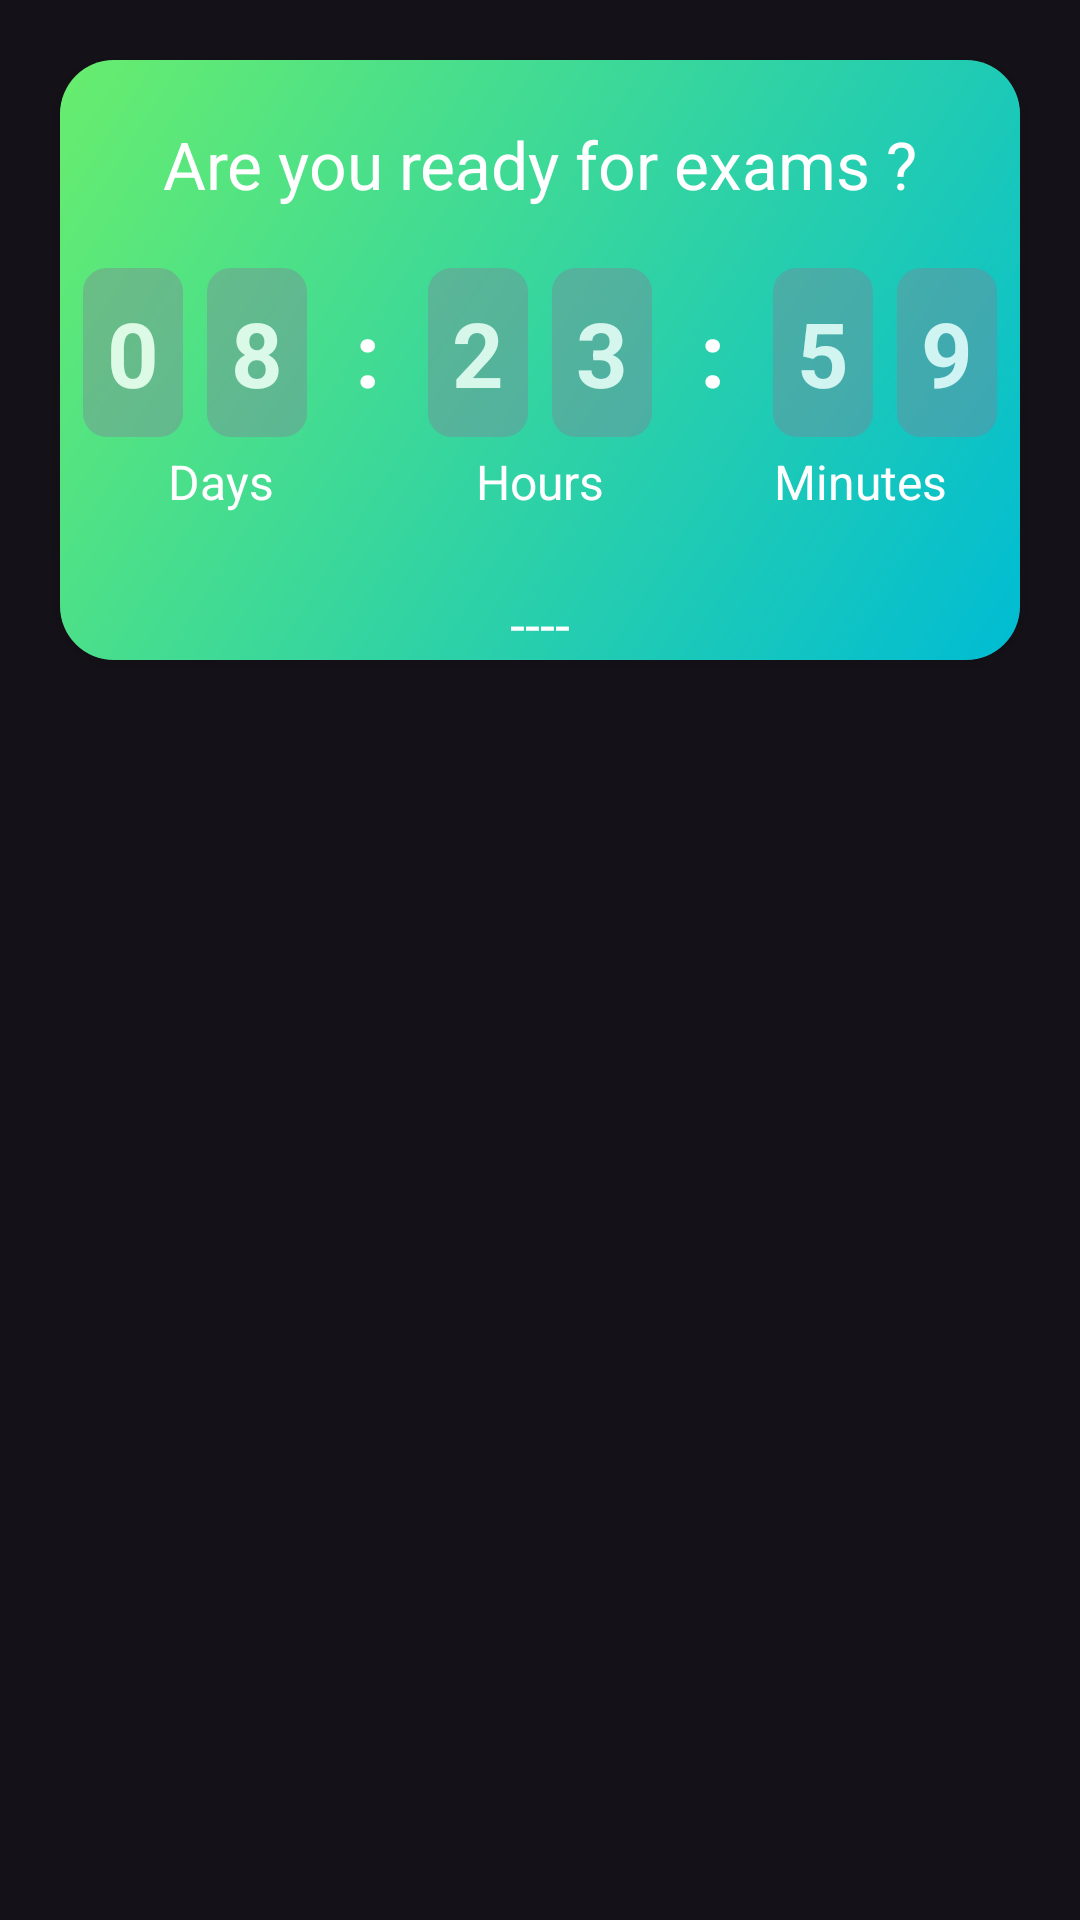

Android layout source for this screen:
<!-- AndroidManifest.xml: application theme Theme.GBSchool -->
<!-- res/layout/home_section_1.xml -->
<?xml version="1.0" encoding="utf-8"?>
<LinearLayout xmlns:android="http://schemas.android.com/apk/res/android"
    xmlns:app="http://schemas.android.com/apk/res-auto"
    android:id="@+id/layout_section_classes"
    android:layout_width="match_parent"
    android:layout_height="wrap_content"
    android:orientation="vertical">


    <androidx.cardview.widget.CardView
        android:id="@+id/cardView"
        android:layout_width="match_parent"
        android:layout_height="200dp"
        android:layout_margin="20dp"
        app:cardCornerRadius="18dp">

        <androidx.constraintlayout.widget.ConstraintLayout
            android:layout_width="match_parent"
            android:layout_height="match_parent"
            android:background="@drawable/green_gradient_color">


            <TextView
                android:id="@+id/label_ready"
                android:layout_width="wrap_content"
                android:layout_height="wrap_content"
                android:layout_marginTop="20dp"
                android:text="Are you ready for exams ?"
                android:textColor="@color/white"
                android:textSize="22sp"
                app:layout_constraintEnd_toEndOf="parent"
                app:layout_constraintStart_toStartOf="parent"
                app:layout_constraintTop_toTopOf="parent" />

            <LinearLayout
                android:id="@+id/linearLayout"
                android:layout_width="match_parent"
                android:layout_height="wrap_content"
                android:layout_marginTop="20dp"
                android:gravity="center"
                android:orientation="horizontal"
                app:layout_constraintEnd_toEndOf="parent"
                app:layout_constraintStart_toStartOf="parent"
                app:layout_constraintTop_toBottomOf="@+id/label_ready">

                <TextView
                    android:id="@+id/tv_hour_1"
                    style="@style/clock_style"
                    android:text="0"
                    app:layout_constraintEnd_toEndOf="parent"
                    app:layout_constraintStart_toStartOf="parent"
                    app:layout_constraintTop_toTopOf="parent" />

                <TextView
                    android:id="@+id/tv_hour_2"
                    style="@style/clock_style"
                    android:text="8"
                    app:layout_constraintEnd_toEndOf="parent"
                    app:layout_constraintStart_toStartOf="parent"
                    app:layout_constraintTop_toTopOf="parent" />

                <TextView
                    style="@style/clock_style"
                    android:alpha="1"
                    android:background="@color/transparent"
                    android:text=":"
                    app:layout_constraintEnd_toEndOf="parent"
                    app:layout_constraintStart_toStartOf="parent"
                    app:layout_constraintTop_toTopOf="parent" />

                <TextView
                    android:id="@+id/tv_min_1"
                    style="@style/clock_style"
                    android:text="2"
                    app:layout_constraintEnd_toEndOf="parent"
                    app:layout_constraintStart_toStartOf="parent"
                    app:layout_constraintTop_toTopOf="parent" />

                <TextView
                    android:id="@+id/tv_min_2"
                    style="@style/clock_style"
                    android:text="3"
                    app:layout_constraintEnd_toEndOf="parent"
                    app:layout_constraintStart_toStartOf="parent"
                    app:layout_constraintTop_toTopOf="parent" />

                <TextView
                    style="@style/clock_style"
                    android:alpha="1"
                    android:background="@color/transparent"
                    android:text=":"
                    app:layout_constraintEnd_toEndOf="parent"
                    app:layout_constraintStart_toStartOf="parent"
                    app:layout_constraintTop_toTopOf="parent" />

                <TextView
                    android:id="@+id/tv_sec_1"
                    style="@style/clock_style"
                    android:text="5"
                    app:layout_constraintEnd_toEndOf="parent"
                    app:layout_constraintStart_toStartOf="parent"
                    app:layout_constraintTop_toTopOf="parent" />

                <TextView
                    android:id="@+id/tv_sec_2"
                    style="@style/clock_style"
                    android:text="9"
                    app:layout_constraintEnd_toEndOf="parent"
                    app:layout_constraintStart_toStartOf="parent"
                    app:layout_constraintTop_toTopOf="parent" />


            </LinearLayout>

            <LinearLayout
                android:layout_width="match_parent"
                android:layout_height="wrap_content"
                android:layout_marginTop="4dp"
                android:gravity="center"
                android:orientation="horizontal"
                app:layout_constraintStart_toStartOf="parent"
                app:layout_constraintTop_toBottomOf="@+id/linearLayout">

                <TextView
                    android:layout_width="0dp"
                    android:layout_height="wrap_content"
                    android:layout_weight="1"
                    android:gravity="center"
                    android:text="Days"
                    android:textColor="@color/white"
                    android:textSize="16sp" />

                <TextView
                    android:layout_width="0dp"
                    android:layout_height="wrap_content"
                    android:layout_weight="1"
                    android:gravity="center"
                    android:text="Hours"
                    android:textColor="@color/white"
                    android:textSize="16sp" />


                <TextView
                    android:layout_width="0dp"
                    android:layout_height="wrap_content"
                    android:layout_weight="1"
                    android:gravity="center"
                    android:text="Minutes"
                    android:textColor="@color/white"
                    android:textSize="16sp" />


            </LinearLayout>


            <TextView
                android:id="@+id/tv_time_for_exams"
                android:layout_width="wrap_content"
                android:layout_height="wrap_content"
                android:text="----"
                android:textColor="@color/white"
                android:textSize="18sp"
                app:layout_constraintBottom_toBottomOf="parent"
                app:layout_constraintEnd_toEndOf="parent"
                app:layout_constraintStart_toStartOf="parent" />
        </androidx.constraintlayout.widget.ConstraintLayout>


    </androidx.cardview.widget.CardView>


</LinearLayout>
<!-- resources referenced by this layout -->
<resources>
  <color name="transparent">#00000000</color>
  <color name="white">#FFFFFFFF</color>
  <!-- drawable green_gradient_color (drawable) -->
  <?xml version="1.0" encoding="utf-8"?>
  <shape xmlns:android="http://schemas.android.com/apk/res/android">
      <gradient
          android:angle="135"
          android:endColor="@color/green_line"
          android:startColor="#00BCD4" />
  </shape>
  <style name="clock_style">
          <item name="android:layout_width">wrap_content</item>
          <item name="android:layout_height">wrap_content</item>
          <item name="android:layout_marginHorizontal">4dp</item>
          <item name="android:alpha">0.8</item>
          <item name="android:background">@drawable/clock</item>
          <item name="android:padding">8dp</item>
          <item name="android:textColor">@color/white</item>
          <item name="android:textSize">30sp</item>
          <item name="android:textStyle">bold</item>
      </style>
  <style name="Theme.GBSchool" parent="Theme.Material3.Dark.NoActionBar">
  
      </style>
  <color name="green_line">#68ED6D</color>
  <!-- drawable clock (drawable) -->
  <?xml version="1.0" encoding="utf-8"?>
  <shape xmlns:android="http://schemas.android.com/apk/res/android">
  
      <solid android:color="#81808099" />
  
      <padding
          android:bottom="1dp"
          android:left="1dp"
          android:right="1dp"
          android:top="1dp" />
  
      <corners android:radius="8dp" />
  </shape>
</resources>
